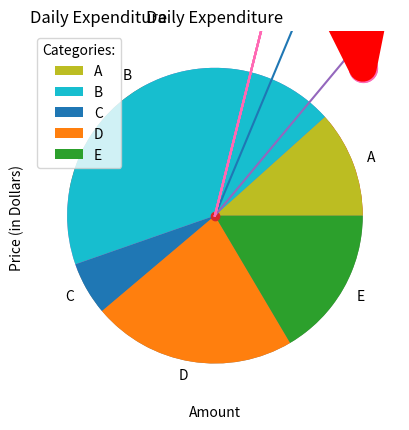

Python code for this plot:
# -*- coding: utf-8 -*-
"""Matplotlib.ipynb

Automatically generated by Colab.

Original file is located at
    https://colab.research.google.com/<link-removed>
"""

import matplotlib as plt
import numpy as np

x = np.array([0,10])
y = np.array([0,24])

plt.pyplot.plot(x,y)
plt.pyplot.show()

x = np.array([0,10])
y = np.array([0,24])

plt.pyplot.plot(x,y,'*')
plt.pyplot.show()

x = np.array([0,2,5,7,10])
y = np.array([0,6,11,19,24])

plt.pyplot.plot(x,y,'*')
plt.pyplot.show()

x = np.array([0,2,5,7,10])
y = np.array([0,6,11,19,24])

plt.pyplot.plot(x,y,'o')
plt.pyplot.show()

x = np.array([0,5,2,7,10])
y = np.array([0,6,10,9,24])

plt.pyplot.plot(x,y)
plt.pyplot.show()

z = np.array([3,1,6,8,10])
plt.pyplot.plot(z,marker='^')
plt.pyplot.show()

z = np.array([3,1,6,8,10])
plt.pyplot.plot(z,'o-',ms=20)
plt.pyplot.show()

z = np.array([3,1,6,8,10])
plt.pyplot.plot(z,'o-',ms=20,mec='hotpink', mfc='hotpink')
plt.pyplot.show()

z = np.array([3,1,6,8,10])
# plt.pyplot.plot(z,linestyle='dashed')
plt.pyplot.plot(z,linestyle='dotted')
plt.pyplot.show()

z = np.array([3,1,6,8,10])
# plt.pyplot.plot(z,linestyle='dashed')
plt.pyplot.plot(z,color='r',linewidth='20')
plt.pyplot.show()

z = np.array([3,1,6,8,10])
x = np.array([0,4,9,14,8])

# plt.pyplot.plot(z,linestyle='dashed')
plt.pyplot.plot(z,color='r')
plt.pyplot.plot(x,color='hotpink')
plt.pyplot.show()

z = np.array([3,1,6,8,10])
x = np.array([0,4,9,14,8])

# plt.pyplot.plot(z,linestyle='dashed')
plt.pyplot.xlabel('Amount')
plt.pyplot.ylabel('Price (in Dollars) ')
plt.pyplot.plot(z,color='r')
plt.pyplot.plot(x,color='hotpink')
plt.pyplot.show()

z = np.array([3,1,6,8,10])
x = np.array([0,4,9,14,8])

# plt.pyplot.plot(z,linestyle='dashed')
plt.pyplot.title('Daily Expenditure')
plt.pyplot.xlabel('Amount')
plt.pyplot.ylabel('Price (in Dollars) ')
plt.pyplot.plot(z,color='r')
plt.pyplot.plot(x,color='hotpink')
plt.pyplot.show()

z = np.array([3,1,6,8,10])
x = np.array([0,4,9,14,8])

# plt.pyplot.plot(z,linestyle='dashed')
plt.pyplot.title('Daily Expenditure',loc='left')
plt.pyplot.xlabel('Amount')
plt.pyplot.ylabel('Price (in Dollars) ')
plt.pyplot.plot(z,color='r')
plt.pyplot.plot(x,color='hotpink')
plt.pyplot.show()

z = np.array([3,1,6,8,10])
x = np.array([0,4,9,14,8])

# plt.pyplot.plot(z,linestyle='dashed')
plt.pyplot.title('Daily Expenditure',loc='left')
plt.pyplot.xlabel('Amount')
plt.pyplot.ylabel('Price (in Dollars) ')
plt.pyplot.plot(z,color='r')
plt.pyplot.plot(x,color='hotpink')
plt.pyplot.grid()
plt.pyplot.show()

z = np.array([3,1,6,8,10])
x = np.array([0,4,9,14,8])

# plt.pyplot.plot(z,linestyle='dashed')
plt.pyplot.title('Daily Expenditure',loc='left')
plt.pyplot.xlabel('Amount')
plt.pyplot.ylabel('Price (in Dollars) ')
plt.pyplot.plot(z,color='r')
plt.pyplot.plot(x,color='hotpink')
plt.pyplot.grid(color='hotpink',linestyle='--',linewidth=0.5)
plt.pyplot.show()

z = np.array([3,1,6,8,10])
x = np.array([0,4,9,14,8])

# plt.pyplot.plot(z,linestyle='dashed')
plt.pyplot.title('Daily Expenditure',loc='left')
plt.pyplot.xlabel('Amount')
plt.pyplot.ylabel('Price (in Dollars) ')
plt.pyplot.scatter(z,x)
# plt.pyplot.plot(x,color='hotpink')

x = np.array([10,20,13,8,40])
y = np.array([12,45,6,23,17])

plt.pyplot.bar(x,y)
plt.pyplot.show()

x = np.array([10,20,13,8,40])
y = np.array([12,45,6,23,17])

plt.pyplot.barh(x,y)
plt.pyplot.show()

x = np.array([10,20,13,8,40])
y = np.array([12,45,6,23,17])

plt.pyplot.hist(x)
plt.pyplot.show()

x = np.array([10,20,13,8,40])
y = np.array([12,45,6,23,17])
myExplode=np.array([0,0,0,0,0.4])
plt.pyplot.pie(x)
myLabels = ['A','B','C','D','E']
plt.pyplot.pie(y, labels=myLabels)
plt.pyplot.legend(title="Categories:")

plt.pyplot.show()